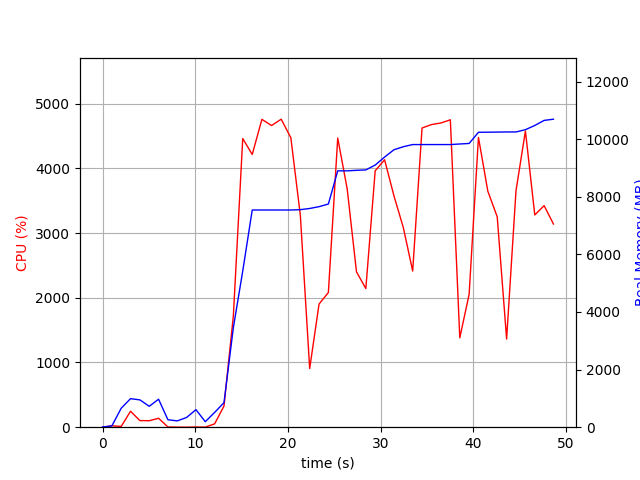

The table this chart was drawn from, first rows:
elapsed_time, nproc, cpu, mem_real, mem_virtual
4.124641418457031e-05, 1, 0.0, 6.988, 3186
1.006, 2, 21.9, 44.6, 148.4
2.014, 4, 11.9, 658.8, 2215
3.022, 4, 246.3, 990.7, 2590
4.028, 4, 102.2, 948.2, 2538
5.036, 3, 100.1, 725.9, 1943
6.045, 4, 137.9, 971.4, 2556
7.053, 3, 3.0, 258.5, 1459
8.062, 3, 1.0, 219.2, 1403
9.07, 3, 0.0, 337.9, 1519
10.08, 5, 3.0, 608.9, 2303
11.08, 3, 1.0, 191.2, 1405
12.09, 2, 51.6, 513.2, 1710
13.1, 1, 326.9, 851.1, 7110
14.11, 1, 1720, 3456, 11070
15.12, 1, 4460, 5422, 11088
16.15, 1, 4214, 7540, 12419
17.19, 1, 4756, 7540, 12419
18.23, 1, 4661, 7540, 12419
19.27, 1, 4759, 7540, 12419
20.32, 1, 4472, 7540, 12419
21.34, 1, 3274, 7552, 12419
22.35, 1, 906.3, 7593, 12499
23.36, 1, 1902, 7656, 12499
24.36, 1, 2081, 7748, 12499
25.37, 1, 4467, 8899, 14053
26.39, 1, 3686, 8899, 14053
27.4, 1, 2401, 8918, 14053
28.4, 1, 2142, 8932, 14053
29.41, 1, 3961, 9100, 14285
30.43, 1, 4132, 9378, 14567
31.44, 1, 3575, 9631, 14581
32.45, 1, 3085, 9737, 14581
33.46, 1, 2412, 9812, 14581
34.47, 1, 4623, 9812, 14581
35.48, 1, 4676, 9812, 14581
36.5, 1, 4700, 9812, 14581
37.52, 1, 4750, 9812, 14581
38.54, 1, 1381, 9832, 14581
39.55, 1, 2052, 9850, 14677
40.55, 1, 4477, 10239, 15071
41.57, 1, 3646, 10241, 15071
42.58, 1, 3251, 10245, 15071
43.59, 1, 1362, 10249, 15071
44.6, 1, 3651, 10249, 15071
45.62, 1, 4577, 10328, 15163
46.63, 1, 3280, 10475, 15163
47.64, 1, 3423, 10650, 15163
48.65, 1, 3139, 10692, 15163
